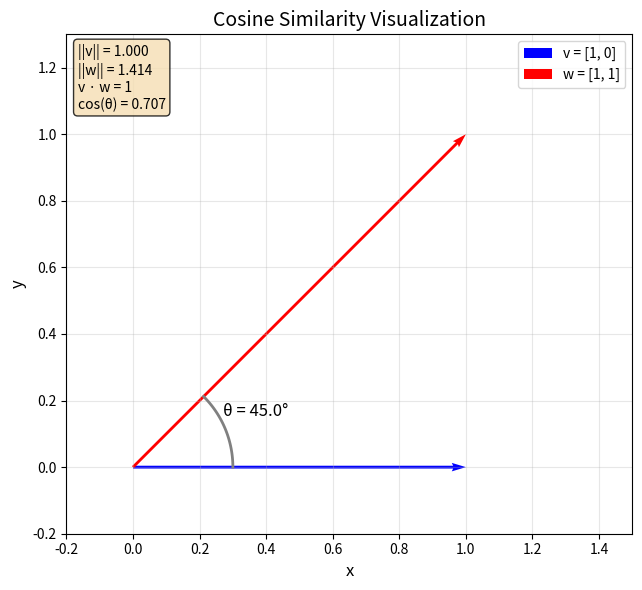

Recreate this plot in Python. (Note: this script raises an exception after producing the figure.)
import math
import matplotlib.pyplot as plt
import numpy as np


def get_norm(v):
    return math.sqrt(sum(x**2 for x in v))


def get_dot_product(v, w):
    return sum(v[i] * w[i] for i in range(len(v)))


def cosine_similarity(v, w):
    return get_dot_product(v, w) / (get_norm(v) * get_norm(w))


# Define the vectors
v = [1, 0]
w = [1, 1]

# Calculate cosine similarity
similarity = cosine_similarity(v, w)

# Create the plot
fig, ax = plt.subplots(1, 1, figsize=(8, 6))

# Plot the vectors
ax.quiver(
    0,
    0,
    v[0],
    v[1],
    angles="xy",
    scale_units="xy",
    scale=1,
    color="blue",
    width=0.005,
    label=f"v = {v}",
)
ax.quiver(
    0,
    0,
    w[0],
    w[1],
    angles="xy",
    scale_units="xy",
    scale=1,
    color="red",
    width=0.005,
    label=f"w = {w}",
)

# Add angle arc to show the angle between vectors
angle = math.acos(similarity)
theta = np.linspace(0, angle, 100)
arc_radius = 0.3
arc_x = arc_radius * np.cos(theta)
arc_y = arc_radius * np.sin(theta)
ax.plot(arc_x, arc_y, "gray", linewidth=2)

# Add angle label
mid_angle = angle / 2
label_x = (arc_radius + 0.1) * math.cos(mid_angle)
label_y = (arc_radius + 0.1) * math.sin(mid_angle)
ax.text(label_x, label_y, f"θ = {math.degrees(angle):.1f}°", fontsize=12, ha="center")

# Set equal aspect ratio and limits
ax.set_xlim(-0.2, 1.5)
ax.set_ylim(-0.2, 1.3)
ax.set_aspect("equal")

# Add grid and labels
ax.grid(True, alpha=0.3)
ax.set_xlabel("x", fontsize=12)
ax.set_ylabel("y", fontsize=12)
ax.set_title(f"Cosine Similarity Visualization", fontsize=14)

# Add legend
ax.legend(loc="upper right")

# Add text box with calculations
textstr = f"||v|| = {get_norm(v):.3f}\n||w|| = {get_norm(w):.3f}\nv · w = {get_dot_product(v, w)}\ncos(θ) = {similarity:.3f}"
props = dict(boxstyle="round", facecolor="wheat", alpha=0.8)
ax.text(
    0.02,
    0.98,
    textstr,
    transform=ax.transAxes,
    fontsize=10,
    verticalalignment="top",
    bbox=props,
)

plt.tight_layout()
plt.savefig("src/images/cosine_similarity.png", dpi=300, bbox_inches="tight")
plt.show()
